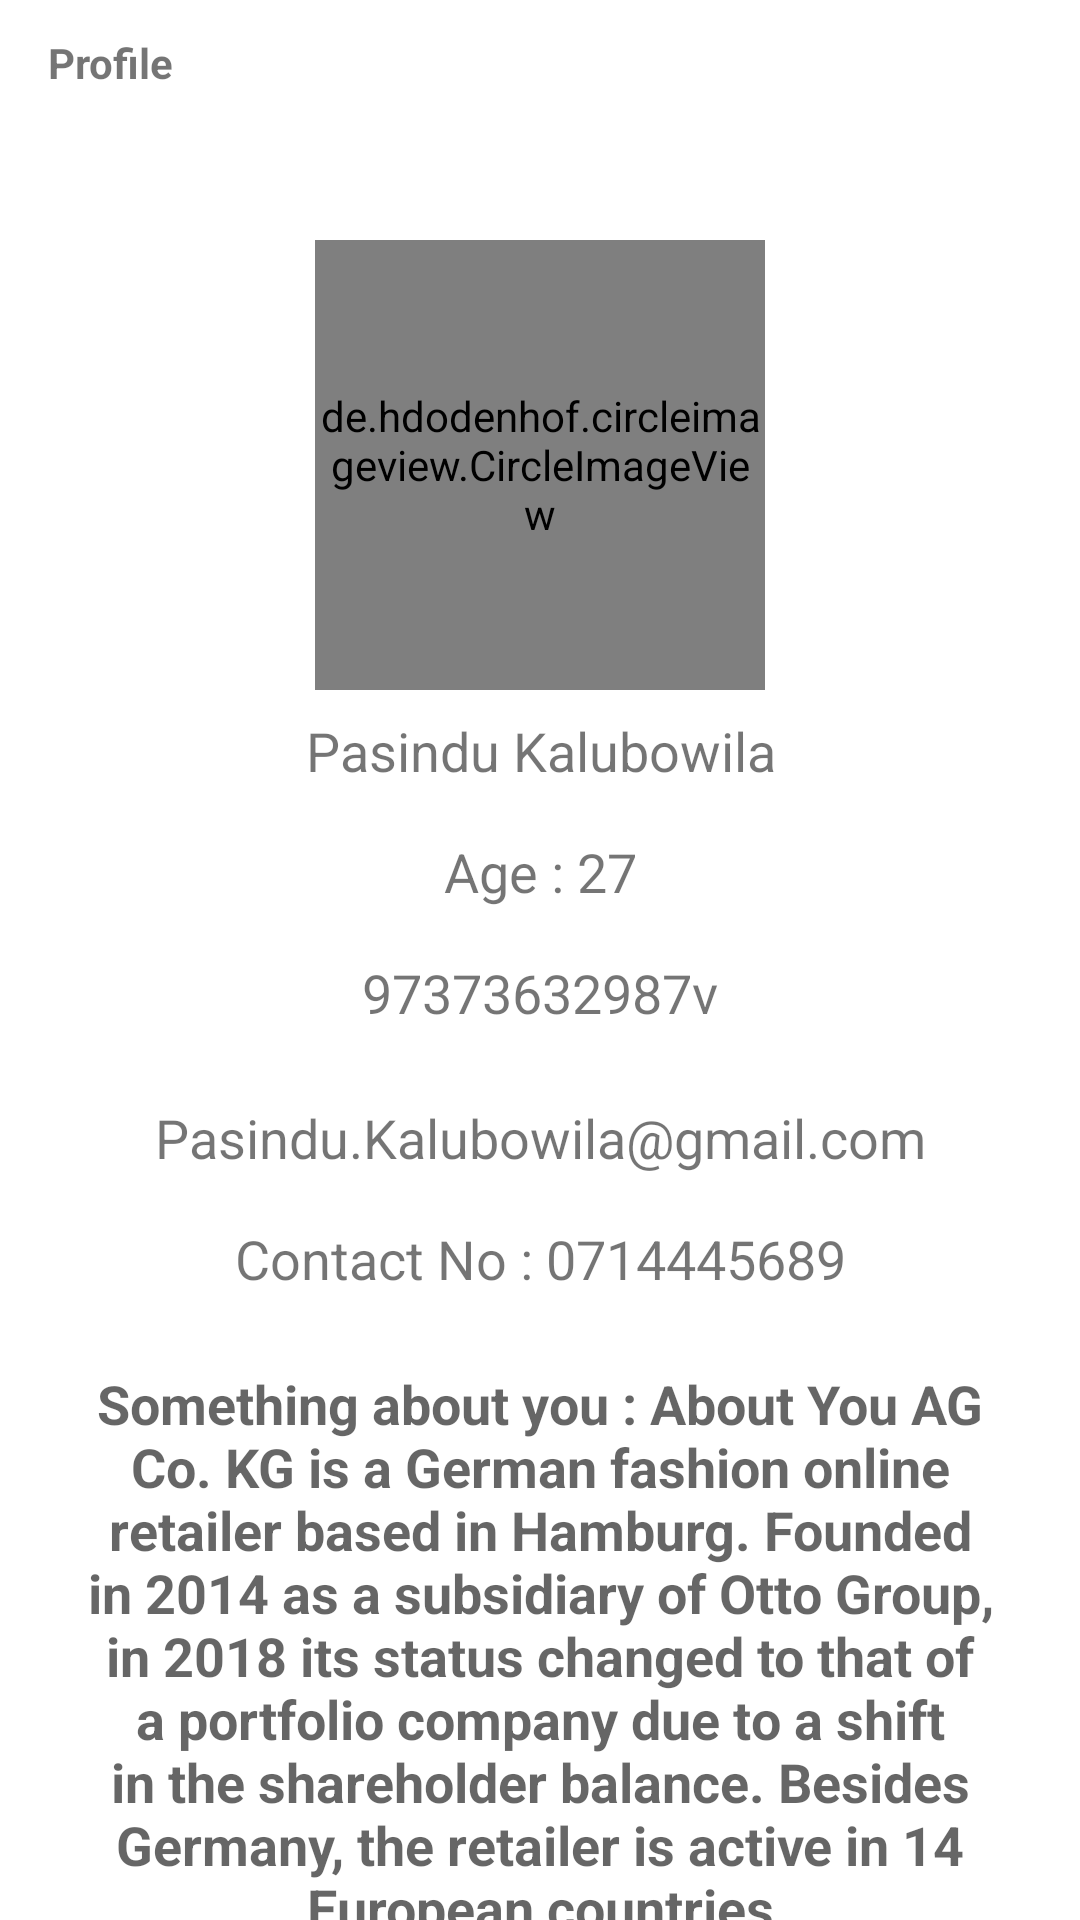

Android layout source for this screen:
<!-- AndroidManifest.xml: application theme Theme.SMedCan -->
<!-- res/layout/activity_user_profile.xml -->
<?xml version="1.0" encoding="utf-8"?>
<FrameLayout xmlns:android="http://schemas.android.com/apk/res/android"
    xmlns:app="http://schemas.android.com/apk/res-auto"
    xmlns:tools="http://schemas.android.com/tools"
    android:layout_width="match_parent"
    android:layout_height="match_parent"
    tools:context=".User_profile">

    <com.google.android.material.appbar.AppBarLayout
        android:id="@+id/bar"
        android:layout_width="match_parent"
        android:layout_height="wrap_content"
        android:background="?android:attr/windowBackground">

        <androidx.appcompat.widget.Toolbar
            android:id="@+id/toolbar"
            android:layout_width="match_parent"
            android:layout_height="42dp"
            android:background="?android:attr/windowBackground">

            <RelativeLayout
                android:layout_width="match_parent"
                android:layout_height="wrap_content">

                <TextView
                    android:id="@+id/app_name"
                    android:layout_width="100dp"
                    android:layout_height="30dp"
                    android:gravity="center_vertical"
                    android:text="Profile"
                    android:textStyle="bold"
                    android:layout_alignParentStart="true"/>
            </RelativeLayout>

        </androidx.appcompat.widget.Toolbar>
    </com.google.android.material.appbar.AppBarLayout>

    <androidx.core.widget.NestedScrollView
        android:layout_width="match_parent"
        android:layout_height="match_parent">

        <androidx.appcompat.widget.LinearLayoutCompat
            android:layout_width="match_parent"
            android:layout_height="wrap_content"
            android:orientation="vertical">

            <RelativeLayout
                android:layout_width="match_parent"
                android:layout_height="wrap_content"
                android:layout_marginTop="64dp">

                <de.hdodenhof.circleimageview.CircleImageView
                    android:id="@+id/user_image"
                    android:layout_width="150dp"
                    android:layout_height="150dp"
                    android:layout_centerHorizontal="true"
                    android:layout_marginTop="16dp"
                    android:src="@drawable/user" />
            </RelativeLayout>


            <androidx.appcompat.widget.AppCompatTextView
                android:id="@+id/name"
                android:layout_width="match_parent"
                android:layout_height="wrap_content"
                android:gravity="center"
                android:text="Pasindu Kalubowila"
                android:layout_margin="8dp"
                android:textSize="18sp" />

            <androidx.appcompat.widget.AppCompatTextView
                android:id="@+id/Age"
                android:layout_width="match_parent"
                android:layout_height="wrap_content"
                android:gravity="center"
                android:text="Age : 27"
                android:layout_margin="8dp"
                android:textSize="18sp" />

            <androidx.appcompat.widget.AppCompatTextView
                android:id="@+id/Nic"
                android:layout_width="match_parent"
                android:layout_height="wrap_content"
                android:gravity="center"
                android:text="97373632987v"
                android:layout_margin="8dp"
                android:textSize="18sp" />

            <androidx.appcompat.widget.AppCompatTextView
                android:id="@+id/email"
                android:layout_width="match_parent"
                android:layout_height="wrap_content"
                android:gravity="center"
                android:text="Pasindu.Kalubowila@gmail.com"
                android:layout_marginTop="16dp"
                android:textSize="18sp" />

            <androidx.appcompat.widget.AppCompatTextView
                android:id="@+id/Mobile"
                android:layout_width="match_parent"
                android:layout_height="wrap_content"
                android:gravity="center"
                android:text="Contact No : 0714445689"
                android:layout_marginTop="16dp"
                android:textSize="18sp" />

            <androidx.appcompat.widget.AppCompatTextView
                android:id="@+id/bio"
                android:layout_width="match_parent"
                android:layout_height="wrap_content"
                android:layout_margin="16dp"
                android:padding="8dp"
                android:textStyle="bold"
                android:gravity="center"
                android:hint="Something about you : About You AG  Co. KG is a German fashion online retailer based in Hamburg. Founded in 2014 as a subsidiary of Otto Group, in 2018 its status changed to that of a portfolio company due to a shift in the shareholder balance. Besides Germany, the retailer is active in 14 European countries"
                android:textSize="18sp" />


            <androidx.appcompat.widget.AppCompatButton
                android:id="@+id/edit_profile"
                android:layout_width="match_parent"
                android:layout_height="wrap_content"
                android:layout_margin="16dp"
                android:text="Edit Profile"
                android:textStyle="bold"
                android:background="@drawable/button_background_blue"
                android:gravity="center"
                android:textColor="#fff"
                android:textSize="18sp" />

            <androidx.appcompat.widget.AppCompatButton
                android:id="@+id/Log_out"
                android:layout_width="match_parent"
                android:layout_height="wrap_content"
                android:layout_margin="16dp"
                android:text="Log Out"
                android:textStyle="bold"
                android:background="@drawable/button_background_red"
                android:gravity="center"
                android:textColor="#fff"
                android:textSize="18sp" />


        </androidx.appcompat.widget.LinearLayoutCompat>

    </androidx.core.widget.NestedScrollView>

</FrameLayout>
<!-- resources referenced by this layout -->
<resources>
  <!-- drawable button_background_blue (drawable) -->
  <?xml version="1.0" encoding="utf-8"?>
  <shape xmlns:android="http://schemas.android.com/apk/res/android"
      android:shape="rectangle">
  
  
      <gradient android:startColor="#53ECC0" android:endColor="#A916F3" android:type="linear"/>
      <corners android:radius="70dp"/>
  
  </shape>
  <!-- drawable button_background_red (drawable) -->
  <?xml version="1.0" encoding="utf-8"?>
  <shape xmlns:android="http://schemas.android.com/apk/res/android"
      android:shape="rectangle">
  
  
      <gradient android:startColor="#F87818" android:endColor="#FF3503" android:type="linear"/>
      <corners android:radius="70dp"/>
  
  </shape>
  <!-- drawable user: jpeg bitmap (drawable, 66128 bytes) -->
  <style name="Theme.SMedCan" parent="Theme.MaterialComponents.DayNight.NoActionBar">
          
          <item name="colorPrimary">@color/purple_500</item>
          <item name="colorPrimaryVariant">@color/teal_200</item>
          <item name="colorOnPrimary">@color/white</item>
          
          <item name="colorSecondary">@color/teal_200</item>
          <item name="colorSecondaryVariant">@color/teal_700</item>
          <item name="colorOnSecondary">@color/black</item>
          
          <item name="android:statusBarColor" tools:targetApi="l">?attr/colorPrimaryVariant</item>
          
      </style>
  <color name="purple_500">#03A9F4</color>
  <color name="teal_200">#03A9F4</color>
  <color name="white">#FFFFFFFF</color>
  <color name="teal_700">#FF018786</color>
  <color name="black">#FF000000</color>
</resources>
